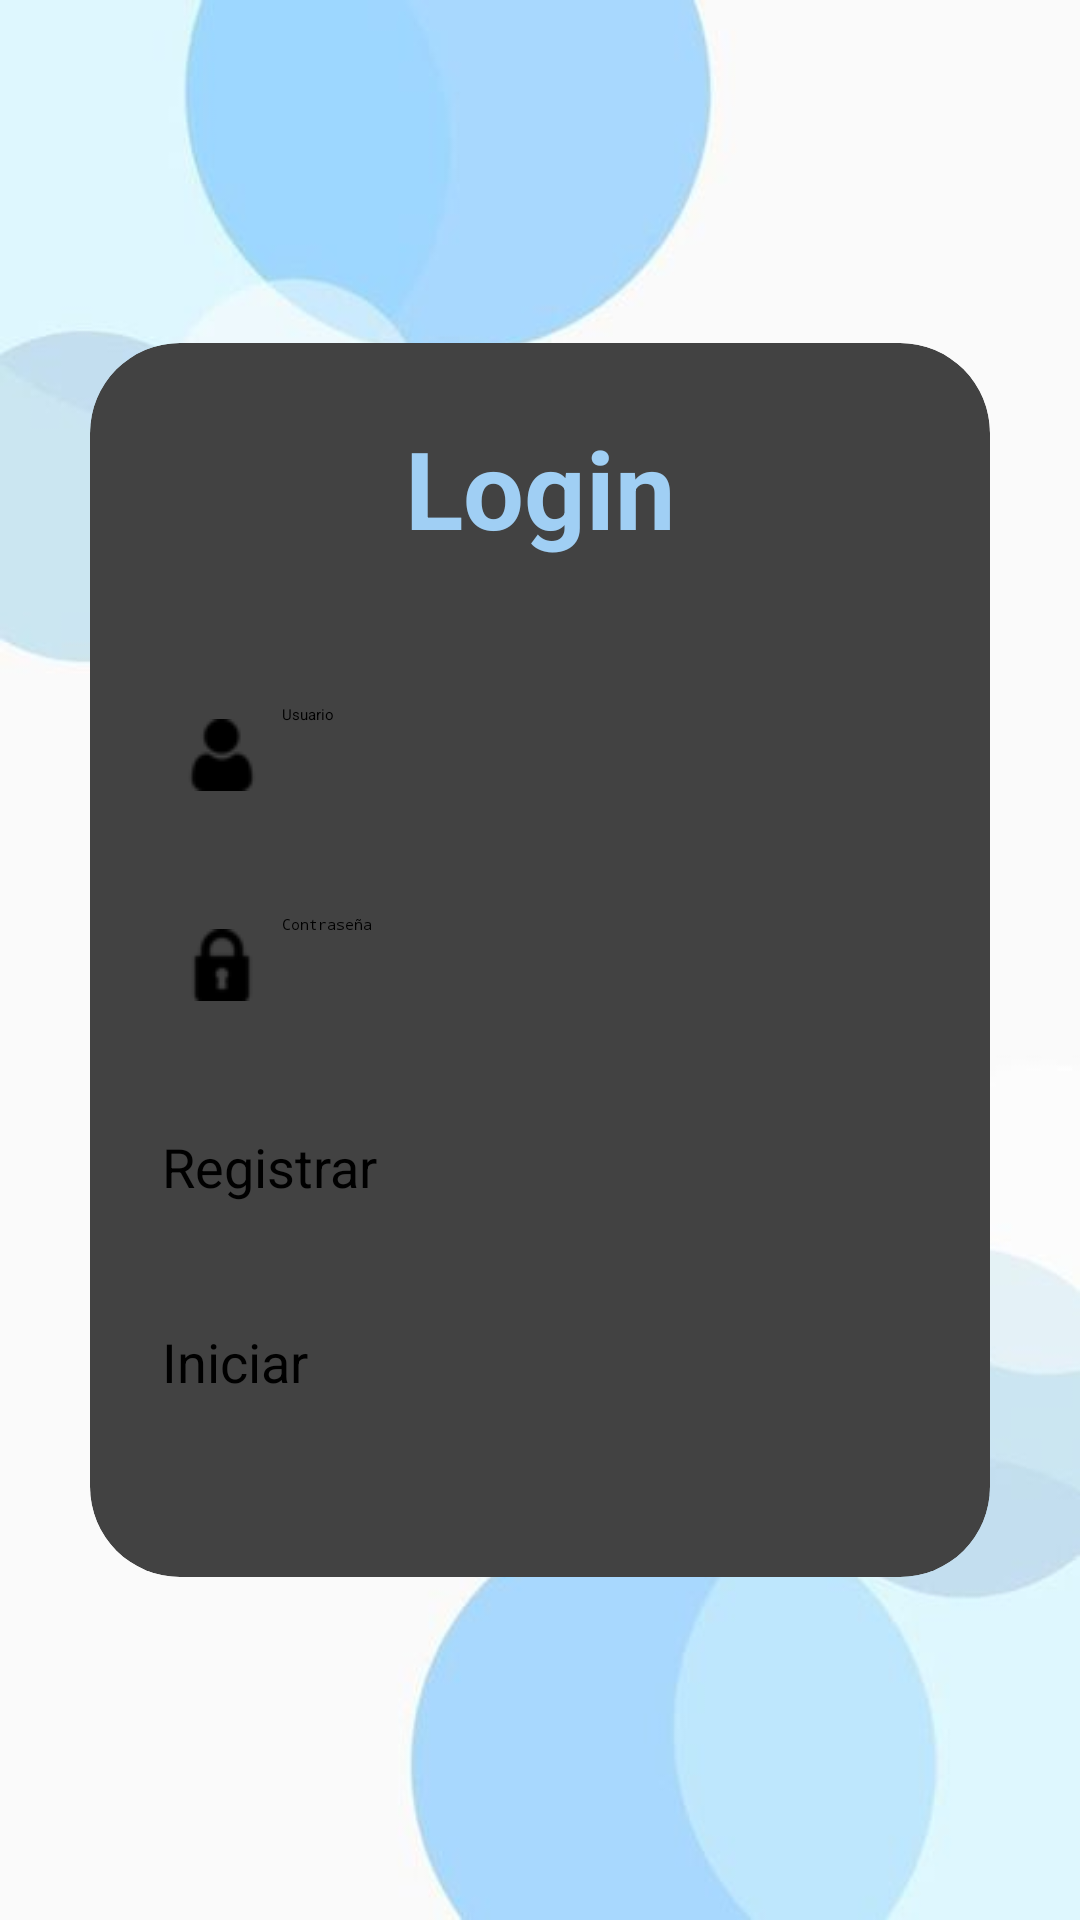

The Android layout XML behind this screen, and the referenced resources:
<!-- AndroidManifest.xml: application theme Theme.EmergencyAlert -->
<!-- res/layout/activity_register.xml -->
<?xml version="1.0" encoding="utf-8"?>
<LinearLayout xmlns:android="http://schemas.android.com/apk/res/android"
    xmlns:app="http://schemas.android.com/apk/res-auto"
    xmlns:tools="http://schemas.android.com/tools"
    xmlns:card_view="http://schemas.android.com/apk/res-auto"
    android:layout_width="match_parent"
    android:orientation="vertical"
    android:gravity="center"
    android:layout_height="match_parent"
    android:background="@drawable/fondolog"
    tools:context=".Register">
    <androidx.cardview.widget.CardView
        android:layout_width="match_parent"
        android:layout_height="wrap_content"
        android:layout_margin="30dp"
        app:cardCornerRadius="30dp"
        app:cardElevation="20dp"
        android:background="@drawable/custom_edittext">
        <LinearLayout
            android:layout_width="match_parent"
            android:layout_height="wrap_content"
            android:orientation="vertical"
            android:layout_gravity="center_horizontal"
            android:padding="24dp">
            <TextView
                android:layout_width="match_parent"
                android:layout_height="wrap_content"
                android:text="Login"
                android:textSize="36sp"
                android:textAlignment="center"
                android:textStyle="bold"
                android:textColor="@color/purple"></TextView>
            <EditText
                android:id="@+id/email"
                android:layout_width="match_parent"
                android:layout_height="50dp"
                android:background="@drawable/custom_edittext"
                android:drawableLeft="@drawable/usuario"
                android:drawablePadding="8dp"
                android:hint="@string/usuario"
                android:textColor="@color/black"
                android:padding="8dp"
                android:textColorHighlight="@color/cardview_dark_background"
                android:layout_marginTop="40dp"/>
            <EditText
                android:id="@+id/password"
                android:hint="@string/password"
                android:layout_width="match_parent"
                android:layout_height="50dp"
                android:background="@drawable/custom_edittext"
                android:drawableLeft="@drawable/bloquear"
                android:drawablePadding="8dp"
                android:textColor="@color/black"
                android:padding="8dp"
                android:inputType="textPassword"
                android:textColorHighlight="@color/cardview_dark_background"
                android:layout_marginTop="20dp"/>
            <Button
                android:id="@+id/btnRegister"
                android:layout_width="match_parent"
                android:layout_height="60dp"
                android:text="Registrar"
                android:textSize="18sp"
                android:layout_marginTop="30dp"
                android:backgroundTint="@color/purple"
                app:cornerRadius="20dp"
                />
            <Button
                android:id="@+id/btnLogReg"
                android:layout_width="match_parent"
                android:layout_height="60dp"
                android:text="Iniciar"
                android:textSize="18sp"
                android:layout_marginTop="5dp"
                android:backgroundTint="@color/purple"
                app:cornerRadius="20dp"
                />
        </LinearLayout>

    </androidx.cardview.widget.CardView>

    <ProgressBar
        android:layout_width="wrap_content"
        android:layout_height="wrap_content"
        android:id="@+id/progressBar"
        android:visibility="gone"></ProgressBar>

</LinearLayout>
<!-- resources referenced by this layout -->
<resources>
  <color name="black">#FF000000</color>
  <color name="purple">#A0CFF4</color>
  <!-- drawable bloquear: png bitmap (drawable, 656 bytes) -->
  <!-- drawable fondolog: jpg bitmap (drawable, 9860 bytes) -->
  <!-- drawable usuario: png bitmap (drawable, 659 bytes) -->
  <string name="password">Contraseña</string>
  <string name="usuario">Usuario</string>
  <style name="Theme.EmergencyAlert" parent="Base.Theme.EmergencyAlert">
          
          <item name="android:navigationBarColor">@android:color/transparent</item>
          <item name="android:statusBarColor">@android:color/transparent</item>
          <item name="android:windowLightStatusBar">?attr/isLightTheme</item>
      </style>
</resources>
